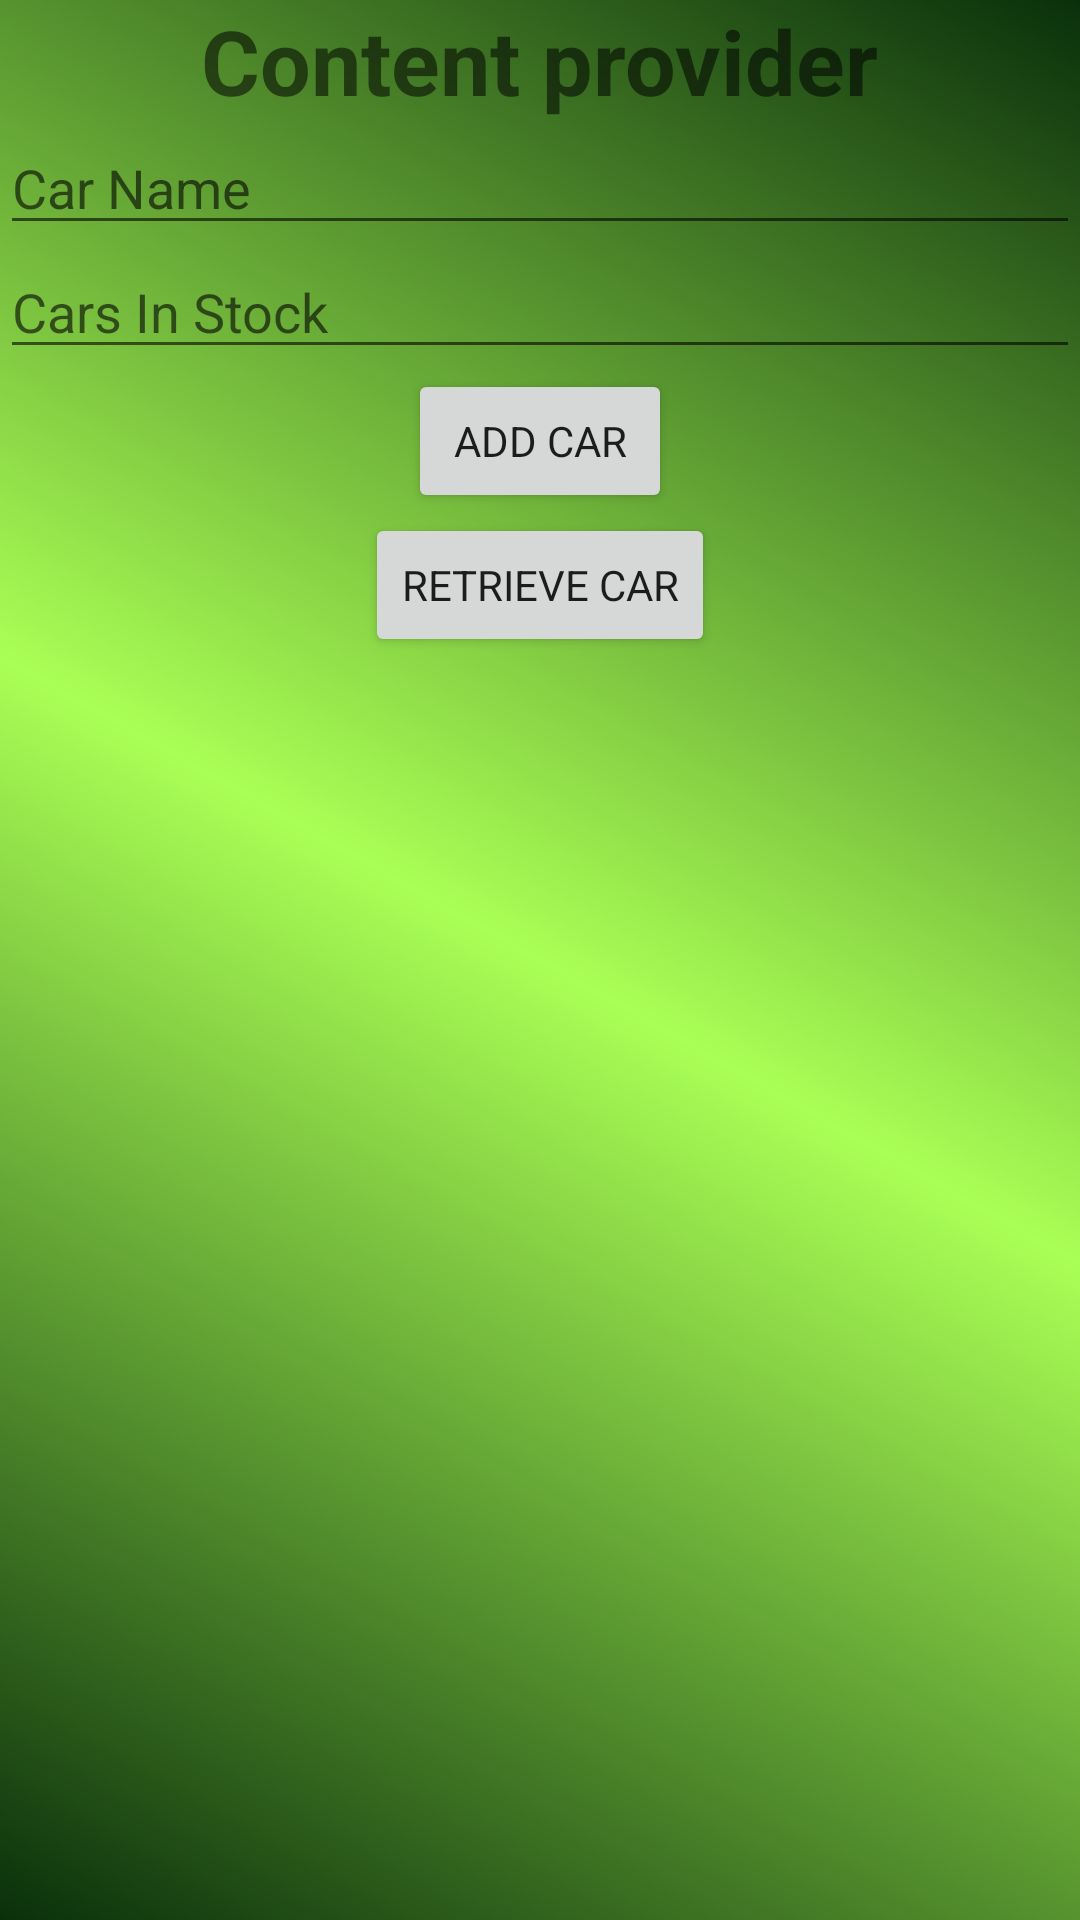

The Android layout XML behind this screen, and the referenced resources:
<!-- AndroidManifest.xml: application theme Theme.Locaden -->
<!-- res/layout/activity_content_provider.xml -->
<?xml version="1.0" encoding="utf-8"?>
<layout xmlns:android="http://schemas.android.com/apk/res/android">

    <LinearLayout
        android:gravity="center_horizontal"
        android:layout_width="match_parent"
        android:layout_height="match_parent"
        android:background="@drawable/color_gradient"
        android:orientation="vertical">

        <TextView
            android:id="@+id/textView1"
            android:layout_width="wrap_content"
            android:layout_height="wrap_content"
            android:text="Content provider"
            android:textStyle="bold"
            android:textSize="30dp" />

        <EditText
            android:layout_width="match_parent"
            android:layout_height="wrap_content"
            android:id="@+id/carName"
            android:hint="Car Name" />

        <EditText
            android:layout_width="match_parent"
            android:layout_height="wrap_content"
            android:id="@+id/carsInStock"
            android:hint="Cars In Stock"/>

        <Button
            android:layout_width="wrap_content"
            android:layout_height="wrap_content"
            android:id="@+id/carAdd"
            android:text="Add Car"/>

        <Button
            android:id="@+id/carRetrieve"
            android:layout_width="wrap_content"
            android:layout_height="wrap_content"
            android:text="Retrieve car" />

    </LinearLayout>
</layout>
<!-- resources referenced by this layout -->
<resources>
  <!-- drawable color_gradient (drawable) -->
  <?xml version="1.0" encoding="utf-8"?>
  <shape xmlns:android="http://schemas.android.com/apk/res/android">
  
  
      <gradient
          android:startColor="#FF0A300B"
          android:centerColor="#faf5"
          android:endColor="#FF0A300B"
          android:angle="45"
          android:type="linear">
  
      </gradient>
  </shape>
  <style name="Theme.Locaden" parent="Theme.MaterialComponents.DayNight.NoActionBar">
          
          <item name="colorPrimary">#262f35</item>
          <item name="colorPrimaryVariant">#4e585f</item>
          <item name="colorOnPrimary">@color/white</item>
          
          <item name="colorSecondary">#4f5b62</item>
          <item name="colorSecondaryVariant">#262f35</item>
          <item name="colorOnSecondary">@color/black</item>
          
          <item name="android:statusBarColor" tools:targetApi="l">?attr/colorPrimaryVariant</item>
          
          <item name="fontFamily">@font/open_sans</item>
  
  
      </style>
  <color name="white">#FFFFFFFF</color>
  <color name="black">#FF000000</color>
</resources>
